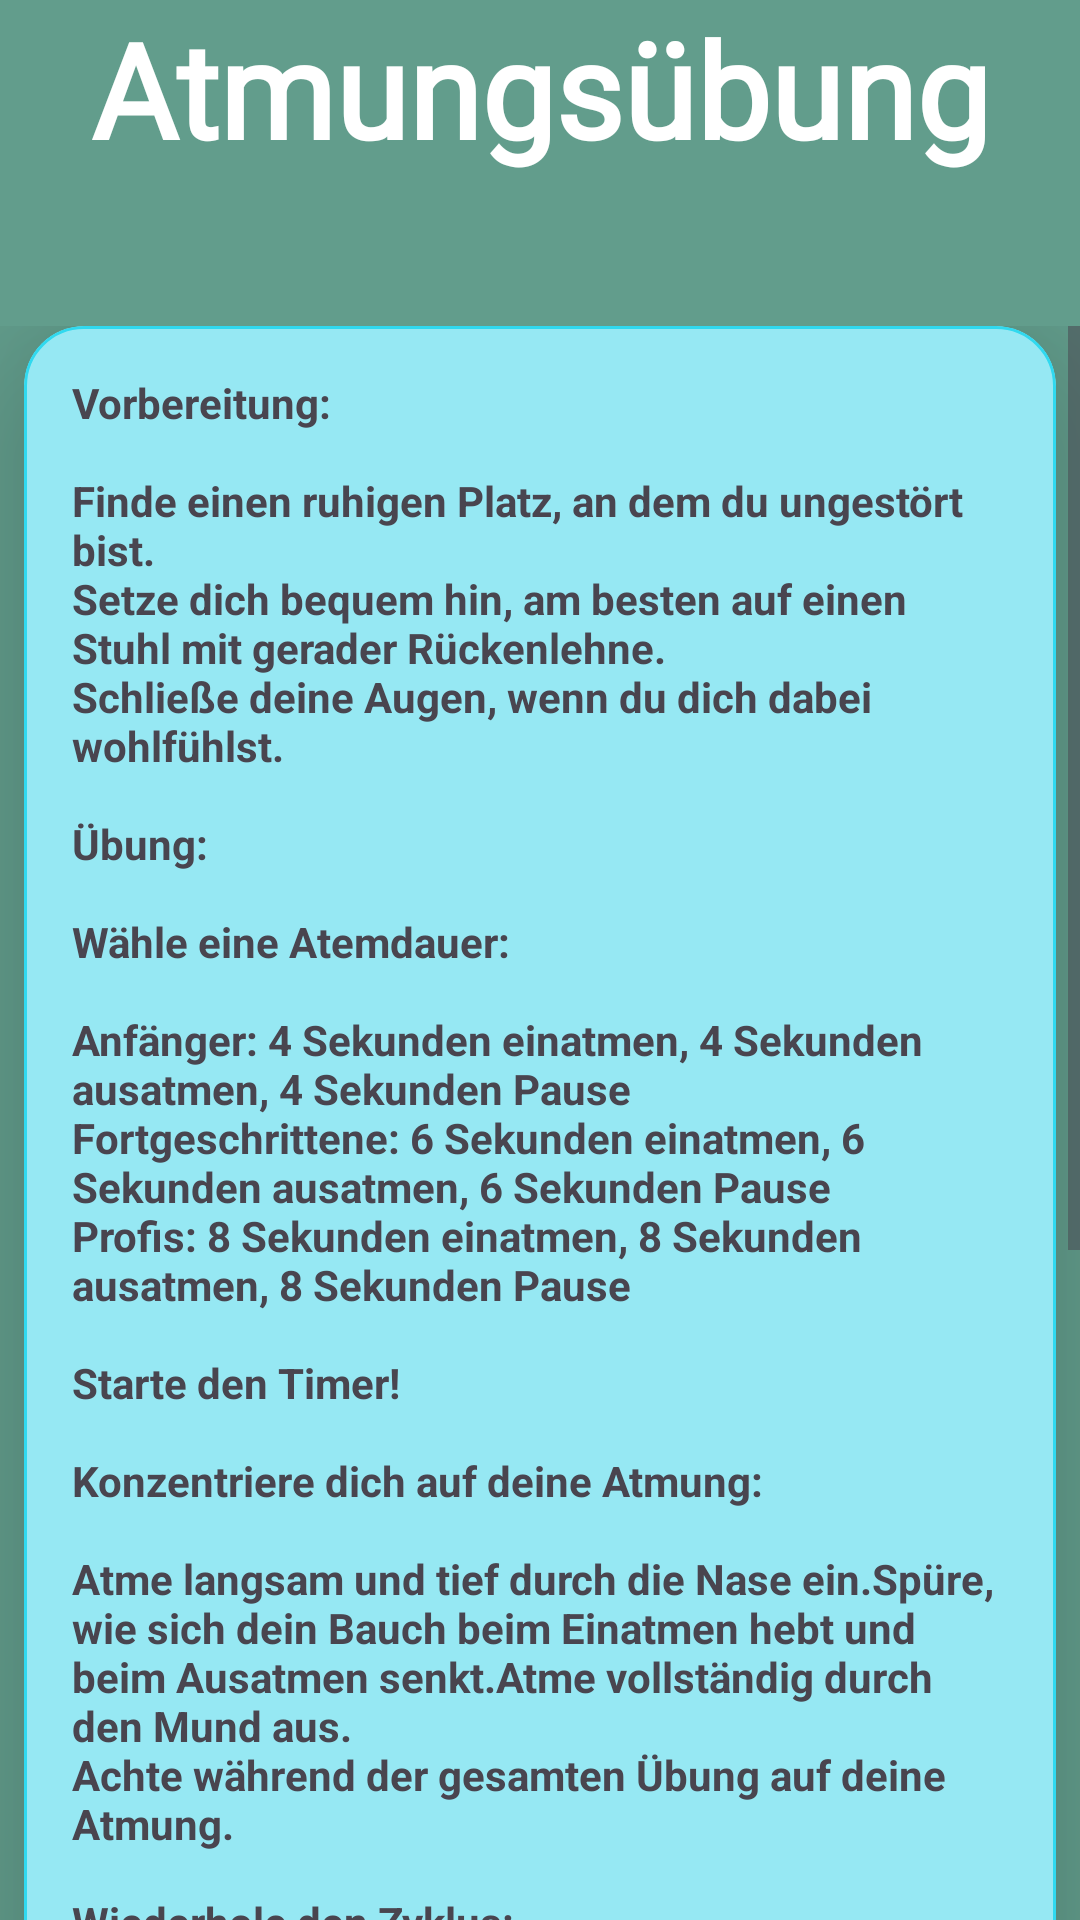

Android layout source for this screen:
<!-- AndroidManifest.xml: application theme Theme.AndroidAbschluss -->
<!-- res/layout/fragment_breath_info.xml -->
<androidx.constraintlayout.widget.ConstraintLayout xmlns:android="http://schemas.android.com/apk/res/android"
    xmlns:app="http://schemas.android.com/apk/res-auto"
    xmlns:tools="http://schemas.android.com/tools"
    android:layout_width="match_parent"
    android:layout_height="match_parent"
    android:background="#629D8C"
    tools:context=".ui.home.meditation.BreathInfoFragment">


    <TextView
        android:id="@+id/textView7"
        android:layout_width="wrap_content"
        android:layout_height="wrap_content"
        android:fontFamily="@font/shadowsintolightregular"
        android:text="@string/breath_exercise_info"
        android:textColor="@color/white"
        android:textSize="44sp"
        android:textStyle="bold"
        app:layout_constraintEnd_toEndOf="parent"
        app:layout_constraintStart_toStartOf="parent"
        app:layout_constraintTop_toTopOf="parent" />


    <ScrollView
        android:id="@+id/sv_breathInfo"
        android:layout_width="match_parent"
        android:layout_height="0dp"
        android:layout_marginTop="50dp"
        app:layout_constraintBottom_toBottomOf="parent"
        app:layout_constraintEnd_toEndOf="parent"
        app:layout_constraintStart_toStartOf="parent"
        app:layout_constraintTop_toBottomOf="@+id/textView7">

        <LinearLayout
            android:id="@+id/ll_BreathInfo"
            android:layout_width="match_parent"
            android:layout_height="0dp"
            android:orientation="vertical">

            <com.google.android.material.card.MaterialCardView
                android:id="@+id/cv_breathInfo"
                android:layout_width="match_parent"
                android:layout_height="wrap_content"
                android:layout_marginEnd="8dp"
                android:layout_marginStart="8dp"
                android:backgroundTint="@color/min_blue"
                app:cardCornerRadius="20dp"
                app:cardElevation="30dp"
                app:strokeColor="@color/max_blue">

                <androidx.constraintlayout.widget.ConstraintLayout
                    android:layout_width="match_parent"
                    android:layout_height="match_parent">

                    <TextView
                        android:id="@+id/tv_breathInfo"
                        android:layout_width="wrap_content"
                        android:layout_height="wrap_content"
                        android:padding="16dp"
                        android:text="@string/breathinfo"
                        android:textStyle="bold"
                        app:layout_constraintBottom_toBottomOf="parent"
                        app:layout_constraintStart_toStartOf="parent"
                        app:layout_constraintTop_toTopOf="parent" />

                </androidx.constraintlayout.widget.ConstraintLayout>
            </com.google.android.material.card.MaterialCardView>
        </LinearLayout>
    </ScrollView>
</androidx.constraintlayout.widget.ConstraintLayout>
<!-- resources referenced by this layout -->
<resources>
  <color name="max_blue">#30d9ef</color>
  <color name="min_blue">#96e8f3</color>
  <color name="white">#FFFFFFFF</color>
  <string name="breath_exercise_info">Atmungsübung</string>
  <string name="breathinfo">Vorbereitung:\n\nFinde einen ruhigen Platz, an dem du ungestört bist.\nSetze dich bequem hin, am besten auf einen Stuhl mit gerader Rückenlehne.\nSchließe deine Augen, wenn du dich dabei wohlfühlst.\n\nÜbung:\n\nWähle eine Atemdauer:\n\nAnfänger: 4 Sekunden einatmen, 4 Sekunden ausatmen, 4 Sekunden Pause\nFortgeschrittene: 6 Sekunden einatmen, 6 Sekunden ausatmen, 6 Sekunden Pause\nProfis: 8 Sekunden einatmen, 8 Sekunden ausatmen, 8 Sekunden Pause\n\nStarte den Timer!\n\nKonzentriere dich auf deine Atmung:\n\nAtme langsam und tief durch die Nase ein.Spüre, wie sich dein Bauch beim Einatmen hebt und beim Ausatmen senkt.Atme vollständig durch den Mund aus.\nAchte während der gesamten Übung auf deine Atmung.\n\nWiederhole den Zyklus:\n\nAtme solange ein, aus und halte den Atem an, wie der Timer eingestellt ist.\n\nTipps:\n\nWenn du dich beim Atmen unwohl fühlst, verlangsame die Atmung oder verkürze die Atemdauer.
      Du kannst deine Hände auf den Bauch legen, um die Bewegung des Zwerchfells zu spüren.
      Wenn deine Gedanken wandern, lenke sie sanft wieder auf deine Atmung zurück.\n\nVorteile:\n\nAtemübungen können helfen, Stress und Angst abzubauen.Sie können die Konzentration und die mentale Klarheit verbessern.Sie können zu einem gesünderen Schlaf führen.Sie können das allgemeine Wohlbefinden verbessern.\n\nRegelmäßiges Üben ist der Schlüssel zum Erfolg.</string>
  <style name="Theme.AndroidAbschluss" parent="Base.Theme.AndroidAbschluss" />
  <color name="md_theme_light_onPrimary">#FFFFFF</color>
  <color name="md_theme_light_primaryContainer">#70F7F1</color>
  <color name="md_theme_light_onPrimaryContainer">#00201F</color>
  <color name="md_theme_light_onSecondary">#FFFFFF</color>
  <color name="md_theme_light_secondary">#629D8C</color>
  <color name="md_theme_light_secondaryContainer">#CCE8E5</color>
  <color name="md_theme_light_onSecondaryContainer">#051F1E</color>
  <color name="md_theme_light_tertiary">#49607B</color>
  <color name="md_theme_light_onTertiary">#FFFFFF</color>
  <color name="md_theme_light_tertiaryContainer">#D1E4FF</color>
  <color name="md_theme_light_onTertiaryContainer">#011D35</color>
  <color name="md_theme_light_error">#BA1A1A</color>
  <color name="md_theme_light_errorContainer">#FFDAD6</color>
  <color name="md_theme_light_onError">#FFFFFF</color>
  <color name="md_theme_light_onErrorContainer">#410002</color>
  <color name="md_theme_light_onBackground">#191C1C</color>
  <color name="md_theme_light_onSurface">#191C1C</color>
  <color name="md_theme_light_surfaceVariant">#DAE5E3</color>
  <color name="md_theme_light_onSurfaceVariant">#3F4948</color>
  <color name="md_theme_light_outline">#6F7978</color>
  <color name="md_theme_light_inverseOnSurface">#EFF1F0</color>
  <color name="md_theme_light_inverseSurface">#2D3131</color>
  <color name="md_theme_light_inversePrimary">#4EDAD4</color>
</resources>
